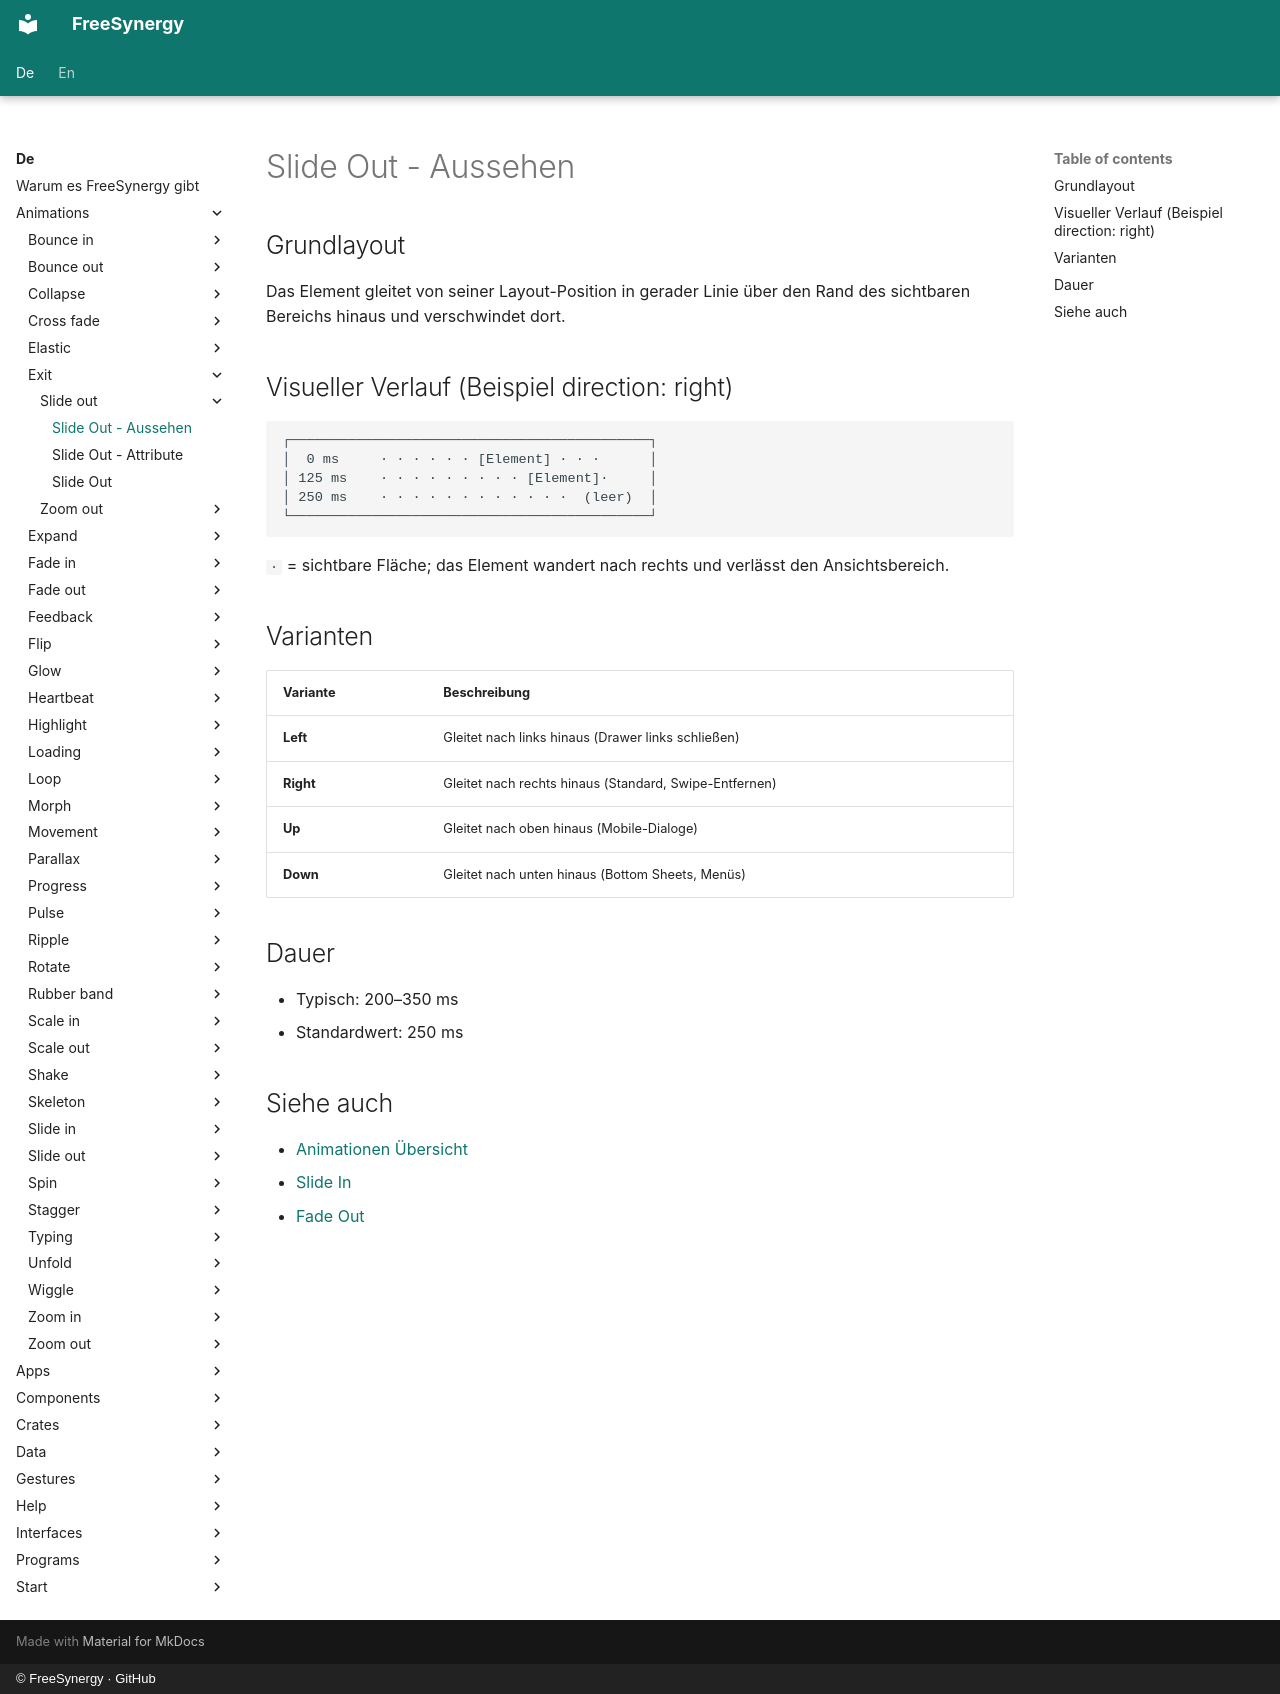

repository: FreeSynergy/fs-documentation · page: de/animations/exit/slide-out/appearance/index.html · generator: mkdocs · copyright: © FreeSynergy · GitHub

# Slide Out - Aussehen

## Grundlayout

Das Element gleitet von seiner Layout-Position in gerader Linie über den Rand des sichtbaren Bereichs hinaus und verschwindet dort.

## Visueller Verlauf (Beispiel direction: right)

```
┌────────────────────────────────────────────┐
│  0 ms     · · · · · · [Element] · · ·      │
│ 125 ms    · · · · · · · · · [Element]·     │
│ 250 ms    · · · · · · · · · · · ·  (leer)  │
└────────────────────────────────────────────┘
```

`·` = sichtbare Fläche; das Element wandert nach rechts und verlässt den Ansichtsbereich.

## Varianten

| Variante | Beschreibung |
|----------|--------------|
| **Left** | Gleitet nach links hinaus (Drawer links schließen) |
| **Right** | Gleitet nach rechts hinaus (Standard, Swipe-Entfernen) |
| **Up** | Gleitet nach oben hinaus (Mobile-Dialoge) |
| **Down** | Gleitet nach unten hinaus (Bottom Sheets, Menüs) |

## Dauer

- Typisch: 200–350 ms
- Standardwert: 250 ms

## Siehe auch

- [Animationen Übersicht](../../index.md)
- [Slide In](../../entrance/slide-in/description.md)
- [Fade Out](../fade-out/description.md)
